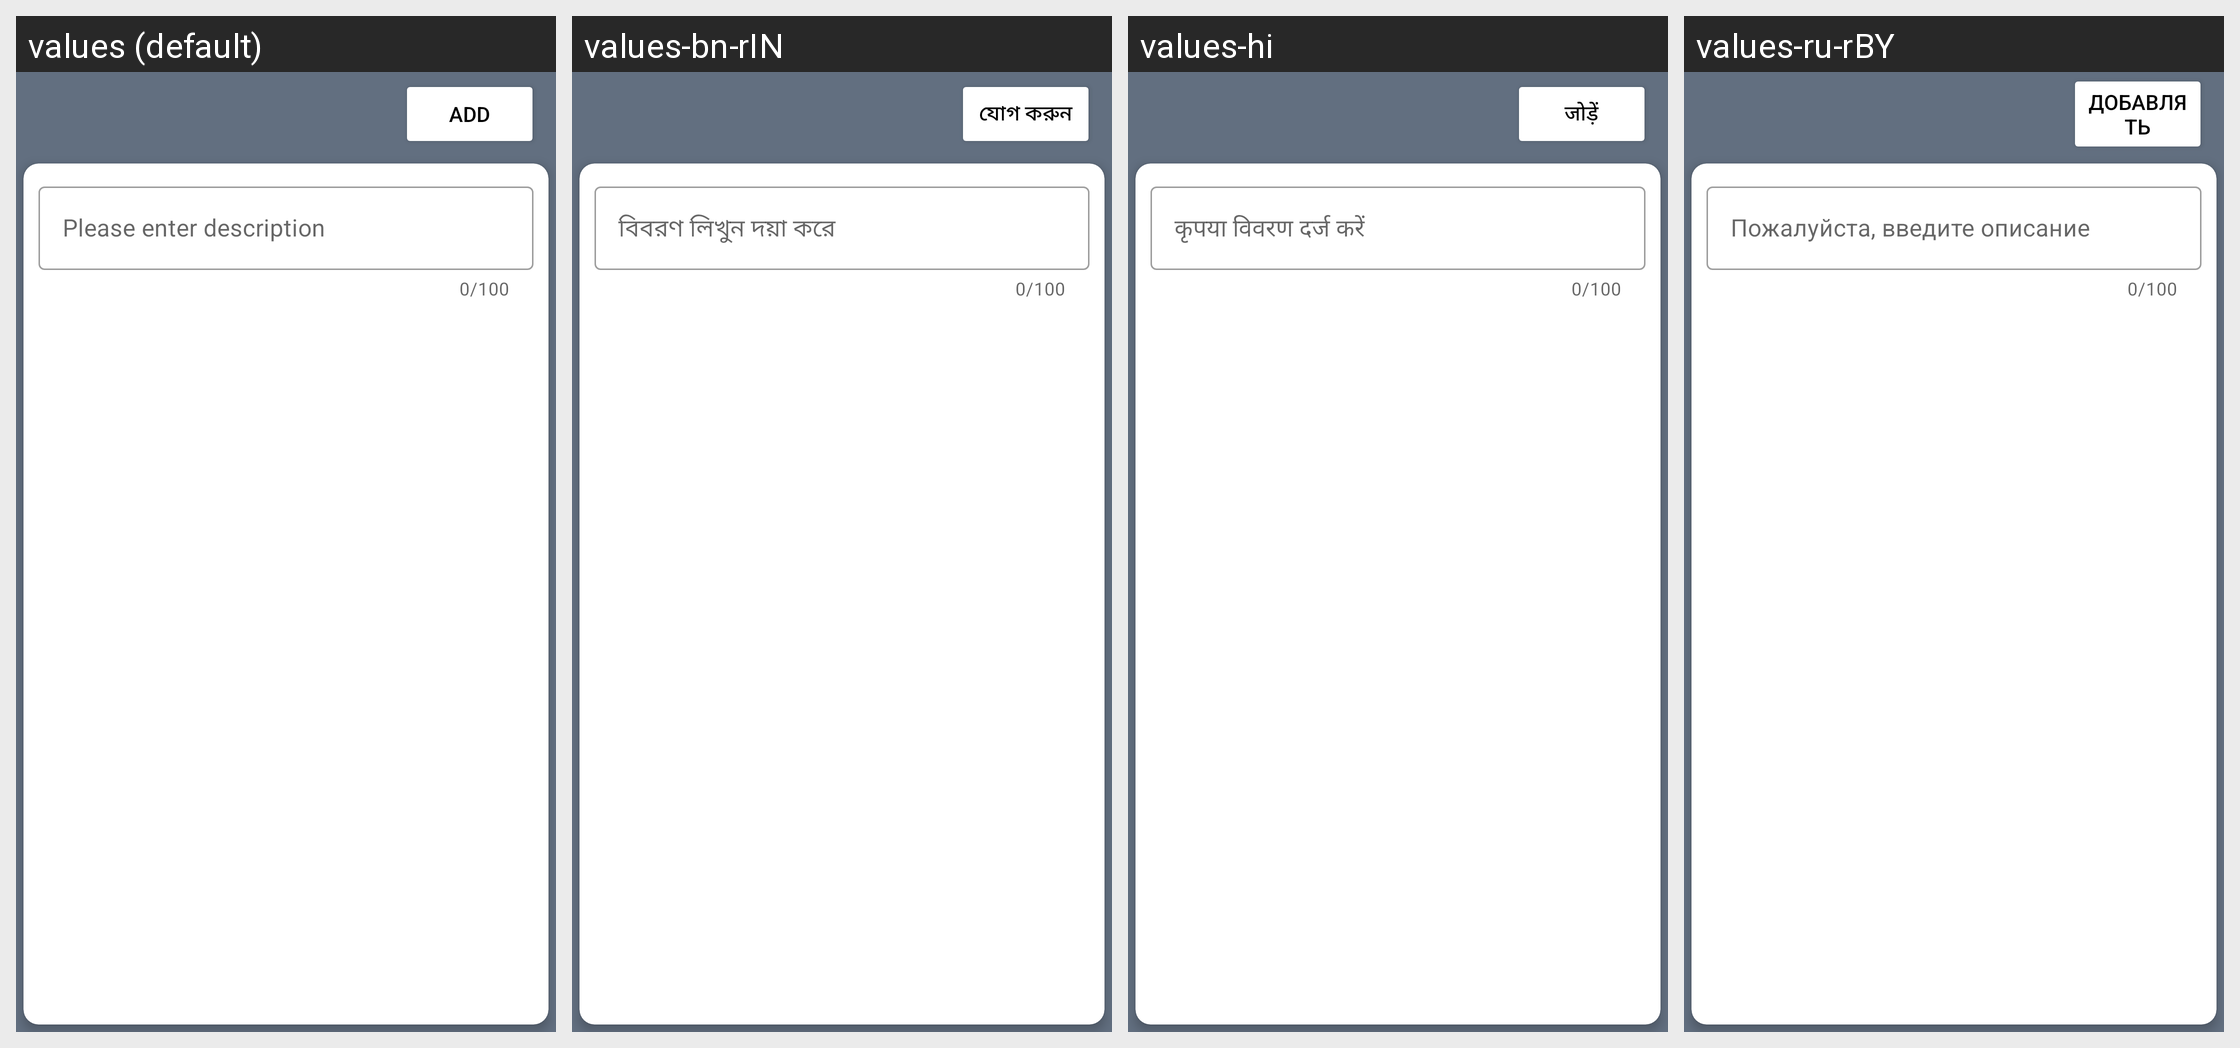

Translations of the strings shown on this Android screen, per locale in the grid:
Android screen res/layout/activity_add_customer_note.xml rendered under 4 locales, left to right: values (default), values-bn-rIN, values-hi, values-ru-rBY. Device: Nexus 5 (rendered at 1080×1920; each locale shown at half size, 540×960, under a caption strip naming it); theme Theme.Main.
Other locales in the repository, not shown: values-de-rDE, values-pt-rBR.
Strings drawn on this screen, with the default value and each locale's value (text and hints the layout hard-codes, and strings that could not be matched under every locale, appear in the picture but are not listed):

add
  values: Add
  values-bn-rIN: যোগ করুন
  values-hi: जोड़ें
  values-ru-rBY: Добавлять

description
  values: Please enter description
  values-bn-rIN: বিবরণ লিখুন দয়া করে
  values-hi: कृपया विवरण दर्ज करें
  values-ru-rBY: Пожалуйста, введите описание
